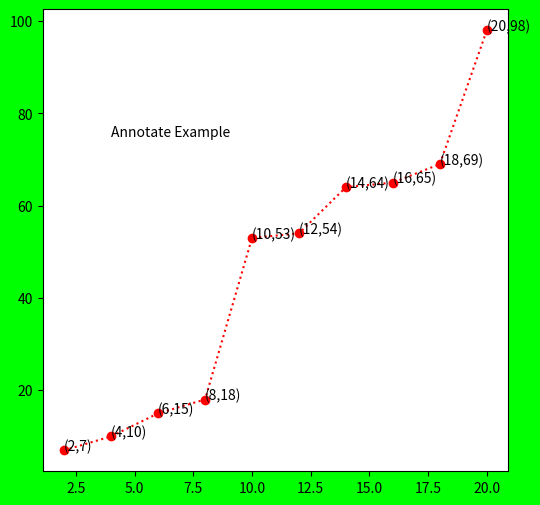

Python code for this plot:
#!/usr/bin/env python3
import matplotlib.pyplot as plt
import numpy as np
fobj=plt.figure(figsize=(6,6),facecolor='#00FF00')
spobj=fobj.add_subplot(1,1,1)
yn=np.random.randint(1,100,10)
xn=np.arange(2,21,2)
yn.sort()
for x,y in zip(xn,yn):
 spobj.annotate('('+str(x)+','+str(y)+')',xy=(x,y))
spobj.annotate('Annotate Example',xy=(4,75))
spobj.plot(xn,yn,'ro:')
print('xn=',xn)
print('yn=',yn)
plt.show()
